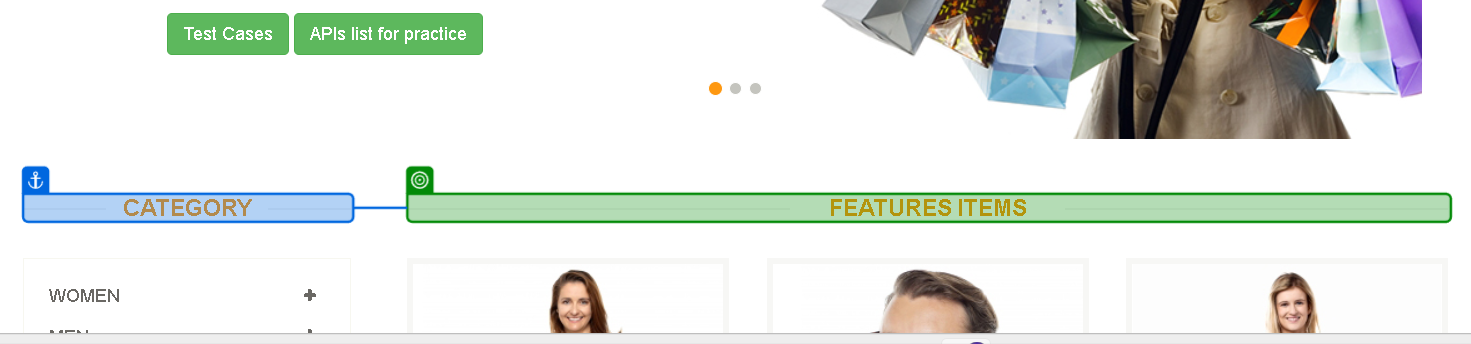
Workflow: Search_Product

Step 1: check 'Features Items(1)'

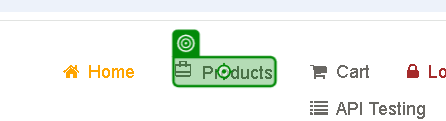
Step 2: click on ' Products'

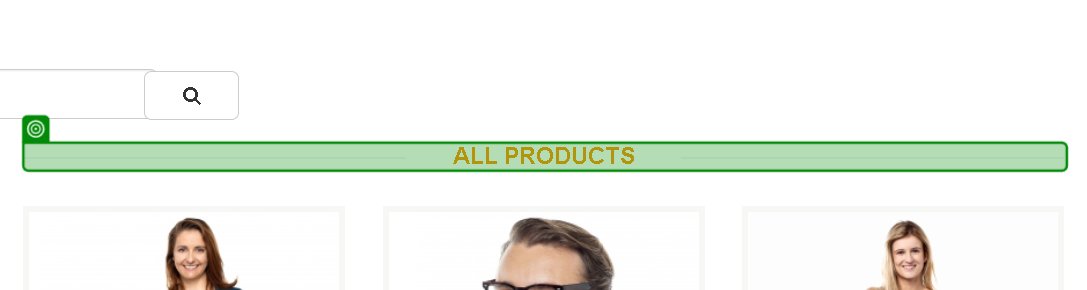
Step 3: check 'All Products'

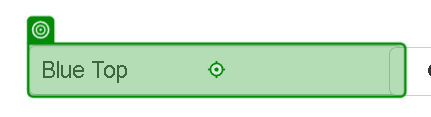
Step 4 [then]: type "Blue Top" into 'Blue Top'

Step 5: click on 'BUTTON submit_search' (no picture)

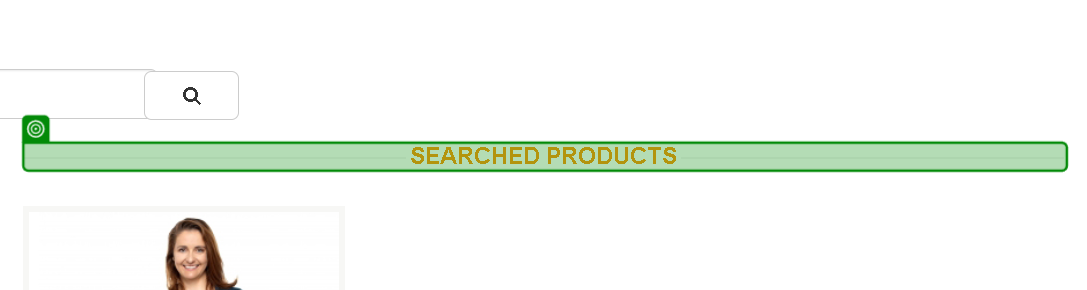
Step 6: check 'Searched Products'